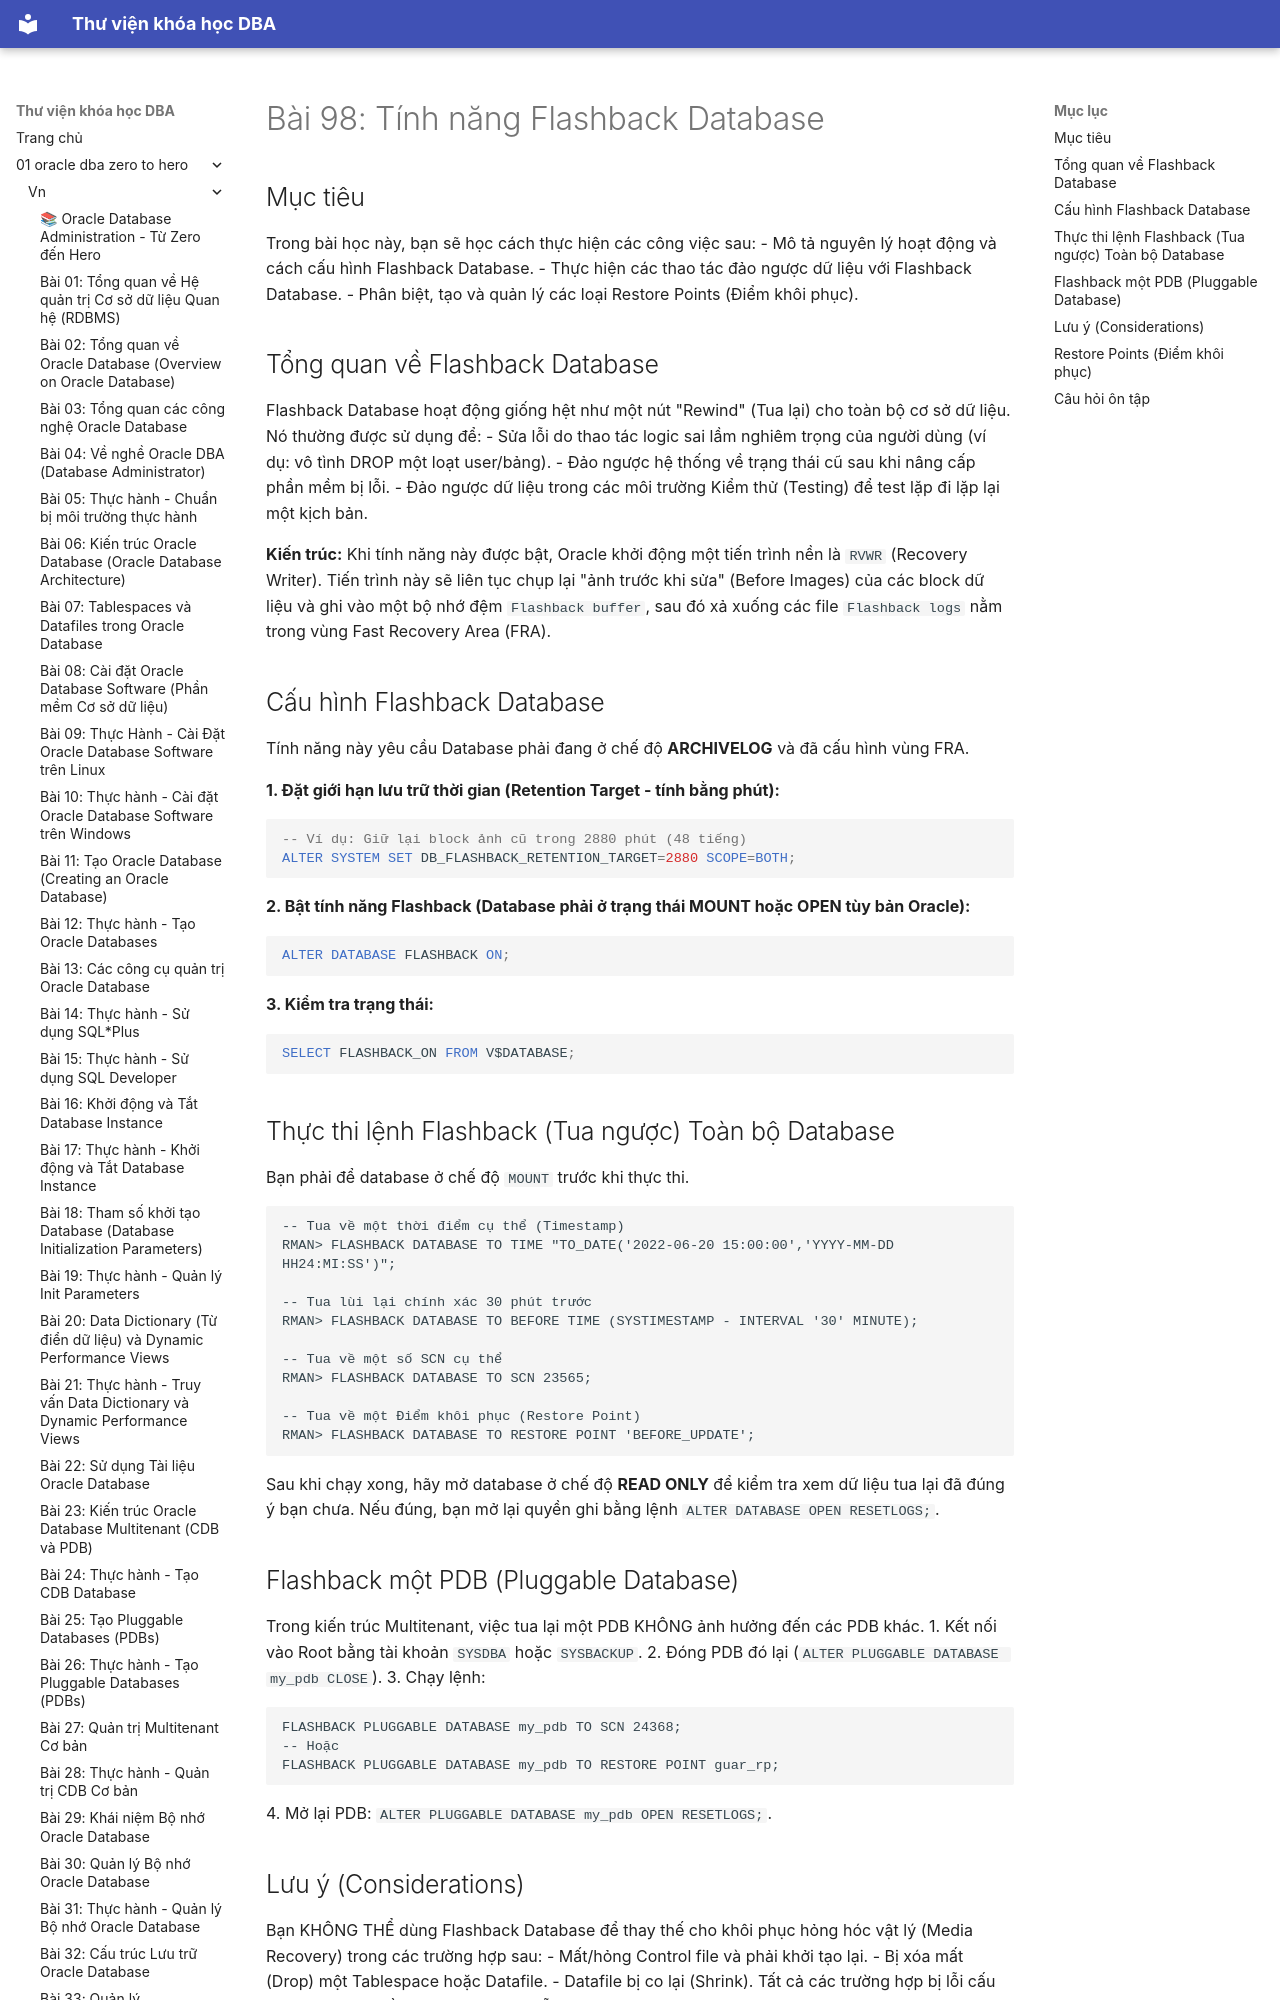

repository: quochuyag/MkDocs_local · page: 01-oracle-dba-zero-to-hero/vn/098-flashback-database/index.html · generator: mkdocs

---
title: 'Bài 98: Tính năng Flashback Database'
course: 01-oracle-dba-zero-to-hero
source: Oracle-Database-Administration-from-Zero-to-Hero/VN/98-flashback-database.md
---

# Bài 98: Tính năng Flashback Database

## Mục tiêu
Trong bài học này, bạn sẽ học cách thực hiện các công việc sau:
- Mô tả nguyên lý hoạt động và cách cấu hình Flashback Database.
- Thực hiện các thao tác đảo ngược dữ liệu với Flashback Database.
- Phân biệt, tạo và quản lý các loại Restore Points (Điểm khôi phục).

## Tổng quan về Flashback Database
Flashback Database hoạt động giống hệt như một nút "Rewind" (Tua lại) cho toàn bộ cơ sở dữ liệu.
Nó thường được sử dụng để:
- Sửa lỗi do thao tác logic sai lầm nghiêm trọng của người dùng (ví dụ: vô tình DROP một loạt user/bảng).
- Đảo ngược hệ thống về trạng thái cũ sau khi nâng cấp phần mềm bị lỗi.
- Đảo ngược dữ liệu trong các môi trường Kiểm thử (Testing) để test lặp đi lặp lại một kịch bản.

**Kiến trúc:**
Khi tính năng này được bật, Oracle khởi động một tiến trình nền là `RVWR` (Recovery Writer). Tiến trình này sẽ liên tục chụp lại "ảnh trước khi sửa" (Before Images) của các block dữ liệu và ghi vào một bộ nhớ đệm `Flashback buffer`, sau đó xả xuống các file `Flashback logs` nằm trong vùng Fast Recovery Area (FRA).
